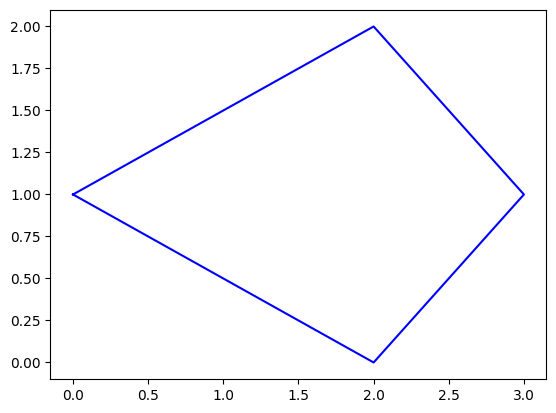

Recreate this plot in Python.
import matplotlib.pyplot as plt
import numpy as np

plt.rcParams["font.family"]="SimHei"


def f(x):
    return (x + 1)**(1/3)


x = np.arange(0, 2, 0.001)
y = f(x)
fig, ax = plt.subplots()
# ax.plot(x, y, label="y=(x+1)^1/3")
# ax.plot(x, x, color='r', label="y=x")
# ax.set_xticks(np.linspace(0, 2, 10))
# ax.set_yticks(np.linspace(0, 2, 10))
# ax.legend(loc=3,labelspacing=1,handlelength=2,fontsize=10,shadow=True)
# plt.show()

x = [0, 2 ,3, 2, 0]
y = [1, 2,1,0, 1]
ax.plot(x,y, color='b')
plt.show()

def plot_decision_boundary(model, X, y):
    # Set min and max values and give it some padding
    x_min, x_max = X[0, :].min() - 1, X[0, :].max() + 1
    y_min, y_max = X[1, :].min() - 1, X[1, :].max() + 1
    h = 0.01
    # Generate a grid of points with distance h between them
    xx, yy = np.meshgrid(np.arange(x_min, x_max, h), np.arange(y_min, y_max, h))
    # Predict the function value for the whole grid
    Z = model(np.c_[xx.ravel(), yy.ravel()])
    Z = Z.reshape(xx.shape)
    # Plot the contour and training examples
    plt.contourf(xx, yy, Z, cmap=plt.cm.Spectral)
    plt.ylabel('x2')
    plt.xlabel('x1')
    plt.scatter(X[0, :], X[1, :], c=y, cmap=plt.cm.Spectral)
    plt.show()